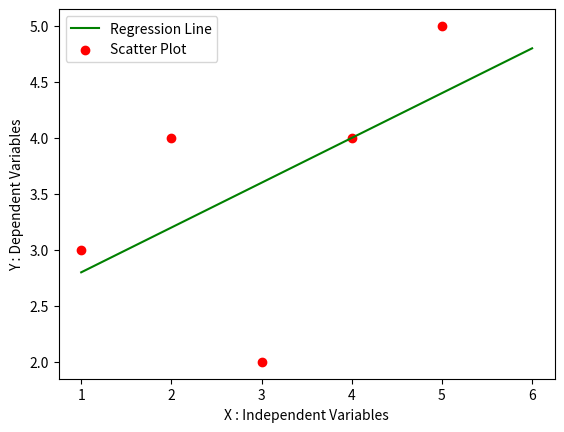

This chart was generated by the following Python code:
import numpy as np
import pandas as pd
import matplotlib.pyplot as plt

def MarvellousPredictor():
    #Load the data
    X = [1,2,3,4,5]
    Y = [3,4,2,4,5]

    print("Values of Independent Variable X:-", X)
    print("Values of Independent Variable Y:-", Y)
    
    sum_x = 0
    sum_y = 0

    for i in range(len(X)):
        sum_x = sum_x + X[i]
        sum_y = sum_y + Y[i]

    mean_x = sum_x / len(X)
    mean_y = sum_y / len(Y)

    print("Mean_X is :",mean_x)
    print("Mean_Y is :",mean_y)

    n = len(X)  #5

    numerator = 0
    denomerator = 0

    # m = sum((x- xbar) * y- ybar)) / sum(x-xbar) **2
    for i in range(n):
        numerator = numerator + ((X[i] - mean_x) * (Y[i] - mean_y))
        denomerator = denomerator + ((X[i] - mean_x) **2)

    m = numerator / denomerator

    print("Slope of line i.e 'm' :", m)

    # y = mx + c
    # c = y - mx
    # c = ymean - m * xmean

    c = mean_y - m * mean_x

    print("Y intercept i.e 'C' :",c)

    x = np.linspace(1, 6, n)
    y = m * x + c

    plt.plot(
        x,
        y,
        color = 'g', 
        label = "Regression Line"
        )
    
    plt.scatter(
        X,
        Y,
        color = 'r',
        label = "Scatter Plot"
        )
    
    plt.xlabel("X : Independent Variables")
    plt.ylabel("Y : Dependent Variables")


    plt.legend()
    plt.show()
            
def main():
    MarvellousPredictor()

if __name__ == "__main__":
    main()
